Image classification data set "COVID-19_Radiography_Dataset_split" (cyrilmarat/Liora_Covid on GitHub). Class labels (4): COVID-19, lung opacity, normal, viral pneumonia.

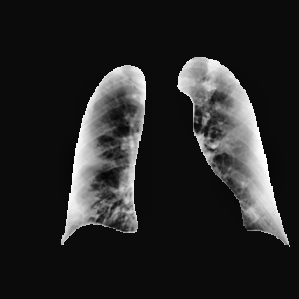
Label: COVID-19

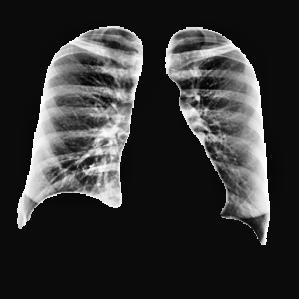
Label: normal

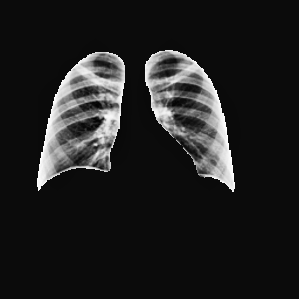
Label: normal

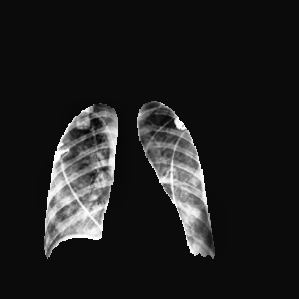
Label: lung opacity

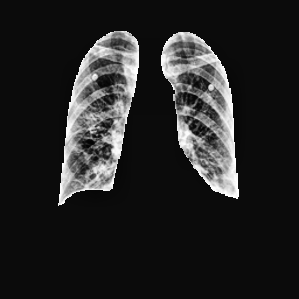
Label: COVID-19

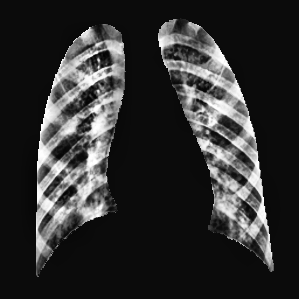
Label: viral pneumonia
